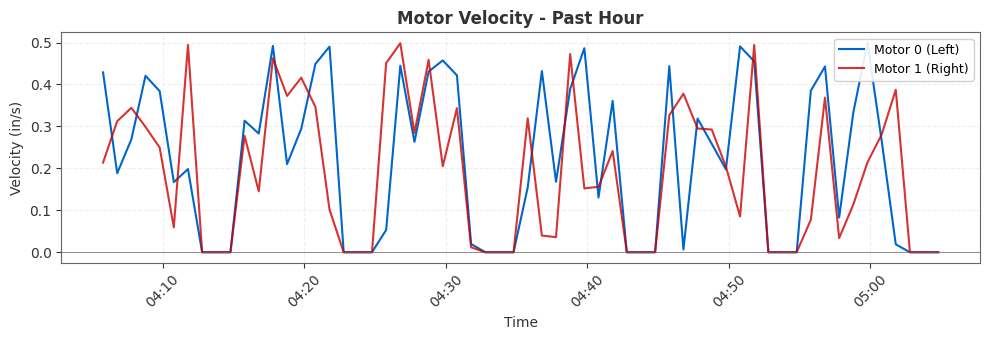
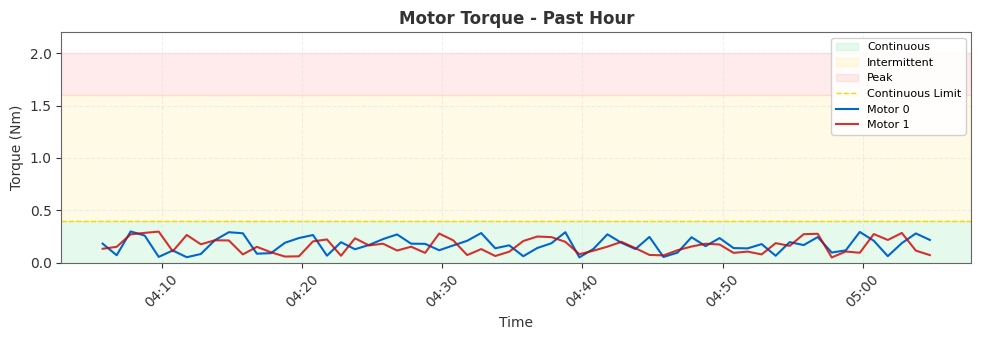
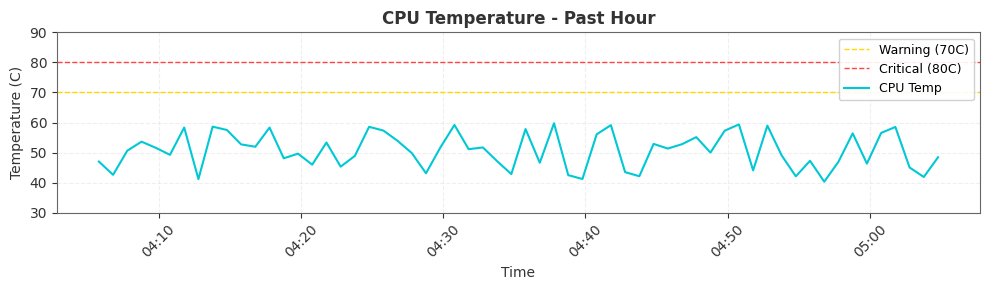
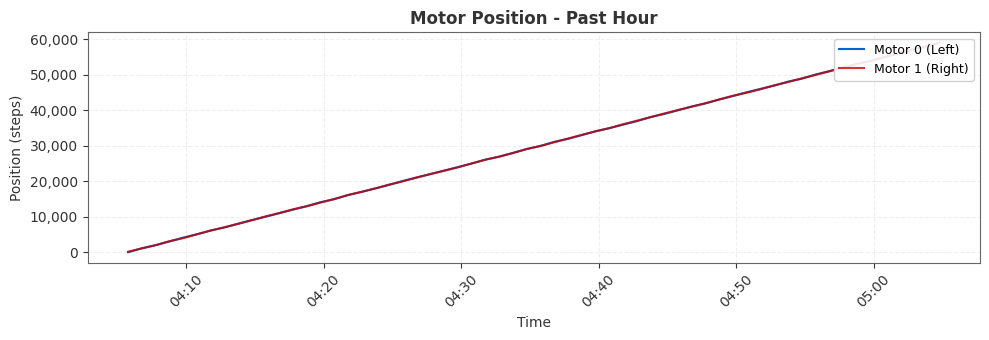

Source code (Python) for these figures, in order:
#!/usr/bin/env python3
"""
Report Graphs Generator

Generates matplotlib graphs for the support report PDF.
Uses Prime Inspections branding colors.
"""

import os
import tempfile
from datetime import datetime, timedelta

# Use non-interactive backend for server-side rendering
import matplotlib
matplotlib.use('Agg')
import matplotlib.pyplot as plt
import matplotlib.dates as mdates
from matplotlib.dates import DateFormatter
import numpy as np


# Prime Inspections brand colors
PRIME_CYAN = '#00C8D4'
PRIME_DARK = '#333333'
PRIME_GRAY = '#666666'
PRIME_LIGHT_GRAY = '#999999'
PRIME_GRID = '#E0E0E0'

# Status colors
COLOR_GREEN = '#00C851'
COLOR_YELLOW = '#FFD700'
COLOR_RED = '#FF4444'

# Motor line colors
MOTOR_0_COLOR = '#0066CC'  # Blue for Motor 0
MOTOR_1_COLOR = '#CC0000'  # Red for Motor 1


def setup_plot_style():
    """Apply Prime Inspections styling to matplotlib."""
    plt.rcParams.update({
        'font.family': 'sans-serif',
        'font.sans-serif': ['Helvetica', 'Arial', 'DejaVu Sans'],
        'font.size': 10,
        'axes.titlesize': 12,
        'axes.titleweight': 'bold',
        'axes.labelsize': 10,
        'axes.labelcolor': PRIME_DARK,
        'axes.edgecolor': PRIME_GRAY,
        'axes.grid': True,
        'grid.color': PRIME_GRID,
        'grid.linestyle': '--',
        'grid.alpha': 0.5,
        'xtick.color': PRIME_DARK,
        'ytick.color': PRIME_DARK,
        'legend.fontsize': 9,
        'legend.framealpha': 0.9,
        'figure.facecolor': 'white',
        'axes.facecolor': 'white',
    })


def generate_velocity_graph(data, output_path=None):
    """
    Generate motor velocity over time graph.

    Args:
        data: List of dicts with 'timestamp', 'm0_velocity_in_s', 'm1_velocity_in_s'
        output_path: Path to save the image (if None, returns temp path)

    Returns:
        Path to the generated image
    """
    setup_plot_style()

    if not data:
        return None

    # Parse timestamps and values
    timestamps = []
    m0_vel = []
    m1_vel = []

    for row in data:
        try:
            if isinstance(row['timestamp'], str):
                ts = datetime.strptime(row['timestamp'], '%Y-%m-%d %H:%M:%S')
            else:
                ts = row['timestamp']
            timestamps.append(ts)
            m0_vel.append(row.get('m0_velocity_in_s', 0) or 0)
            m1_vel.append(row.get('m1_velocity_in_s', 0) or 0)
        except:
            continue

    if not timestamps:
        return None

    fig, ax = plt.subplots(figsize=(10, 3.5))

    # Plot data
    ax.plot(timestamps, m0_vel, color=MOTOR_0_COLOR, label='Motor 0 (Left)', linewidth=1.5)
    ax.plot(timestamps, m1_vel, color=MOTOR_1_COLOR, label='Motor 1 (Right)', linewidth=1.5, alpha=0.8)

    # Styling
    ax.set_xlabel('Time', fontsize=10, color=PRIME_DARK)
    ax.set_ylabel('Velocity (in/s)', fontsize=10, color=PRIME_DARK)
    ax.set_title('Motor Velocity - Past Hour', fontsize=12, fontweight='bold', color=PRIME_DARK)

    # Zero line
    ax.axhline(y=0, color=PRIME_GRAY, linestyle='-', linewidth=0.5)

    # Format x-axis
    ax.xaxis.set_major_formatter(DateFormatter('%H:%M'))
    plt.xticks(rotation=45)

    # Legend
    ax.legend(loc='upper right', framealpha=0.9)

    plt.tight_layout()

    # Save
    if output_path is None:
        output_path = tempfile.mktemp(suffix='_velocity.png')

    plt.savefig(output_path, dpi=150, bbox_inches='tight', facecolor='white')
    plt.close()

    return output_path


def generate_torque_graph(data, output_path=None):
    """
    Generate motor torque over time graph with warning zones.

    Args:
        data: List of dicts with 'timestamp', 'm0_torque_nm', 'm1_torque_nm'
        output_path: Path to save the image (if None, returns temp path)

    Returns:
        Path to the generated image
    """
    setup_plot_style()

    if not data:
        return None

    # Parse timestamps and values
    timestamps = []
    m0_torque = []
    m1_torque = []

    for row in data:
        try:
            if isinstance(row['timestamp'], str):
                ts = datetime.strptime(row['timestamp'], '%Y-%m-%d %H:%M:%S')
            else:
                ts = row['timestamp']
            timestamps.append(ts)
            m0_torque.append(row.get('m0_torque_nm', 0) or 0)
            m1_torque.append(row.get('m1_torque_nm', 0) or 0)
        except:
            continue

    if not timestamps:
        return None

    fig, ax = plt.subplots(figsize=(10, 3.5))

    # Add color zones for torque levels
    # Green zone: 0 - 0.4 Nm (continuous rating)
    # Yellow zone: 0.4 - 1.6 Nm (intermittent)
    # Red zone: 1.6 - 2.0 Nm (peak)
    ax.axhspan(0, 0.4, color=COLOR_GREEN, alpha=0.1, label='Continuous')
    ax.axhspan(0.4, 1.6, color=COLOR_YELLOW, alpha=0.1, label='Intermittent')
    ax.axhspan(1.6, 2.0, color=COLOR_RED, alpha=0.1, label='Peak')

    # Continuous rating limit line
    ax.axhline(y=0.4, color=COLOR_YELLOW, linestyle='--', linewidth=1, label='Continuous Limit')

    # Plot data
    ax.plot(timestamps, m0_torque, color=MOTOR_0_COLOR, label='Motor 0', linewidth=1.5)
    ax.plot(timestamps, m1_torque, color=MOTOR_1_COLOR, label='Motor 1', linewidth=1.5, alpha=0.8)

    # Styling
    ax.set_xlabel('Time', fontsize=10, color=PRIME_DARK)
    ax.set_ylabel('Torque (Nm)', fontsize=10, color=PRIME_DARK)
    ax.set_title('Motor Torque - Past Hour', fontsize=12, fontweight='bold', color=PRIME_DARK)

    # Y-axis limits
    ax.set_ylim(0, 2.2)

    # Format x-axis
    ax.xaxis.set_major_formatter(DateFormatter('%H:%M'))
    plt.xticks(rotation=45)

    # Legend (outside plot area for clarity)
    ax.legend(loc='upper right', framealpha=0.9, fontsize=8)

    plt.tight_layout()

    # Save
    if output_path is None:
        output_path = tempfile.mktemp(suffix='_torque.png')

    plt.savefig(output_path, dpi=150, bbox_inches='tight', facecolor='white')
    plt.close()

    return output_path


def generate_temperature_graph(data, output_path=None):
    """
    Generate CPU temperature over time graph with warning thresholds.

    Args:
        data: List of dicts with 'timestamp', 'cpu_temp'
        output_path: Path to save the image (if None, returns temp path)

    Returns:
        Path to the generated image
    """
    setup_plot_style()

    if not data:
        return None

    # Parse timestamps and values
    timestamps = []
    temps = []

    for row in data:
        try:
            if isinstance(row['timestamp'], str):
                ts = datetime.strptime(row['timestamp'], '%Y-%m-%d %H:%M:%S')
            else:
                ts = row['timestamp']
            timestamps.append(ts)
            temps.append(row.get('cpu_temp', 0) or 0)
        except:
            continue

    if not timestamps:
        return None

    fig, ax = plt.subplots(figsize=(10, 3))

    # Warning threshold lines
    ax.axhline(y=70, color=COLOR_YELLOW, linestyle='--', linewidth=1, label='Warning (70C)')
    ax.axhline(y=80, color=COLOR_RED, linestyle='--', linewidth=1, label='Critical (80C)')

    # Plot temperature
    ax.plot(timestamps, temps, color=PRIME_CYAN, label='CPU Temp', linewidth=1.5)

    # Fill area above thresholds
    ax.fill_between(timestamps, temps, 70,
                    where=[t > 70 for t in temps],
                    color=COLOR_YELLOW, alpha=0.3)
    ax.fill_between(timestamps, temps, 80,
                    where=[t > 80 for t in temps],
                    color=COLOR_RED, alpha=0.3)

    # Styling
    ax.set_xlabel('Time', fontsize=10, color=PRIME_DARK)
    ax.set_ylabel('Temperature (C)', fontsize=10, color=PRIME_DARK)
    ax.set_title('CPU Temperature - Past Hour', fontsize=12, fontweight='bold', color=PRIME_DARK)

    # Y-axis range
    ax.set_ylim(30, 90)

    # Format x-axis
    ax.xaxis.set_major_formatter(DateFormatter('%H:%M'))
    plt.xticks(rotation=45)

    # Legend
    ax.legend(loc='upper right', framealpha=0.9)

    plt.tight_layout()

    # Save
    if output_path is None:
        output_path = tempfile.mktemp(suffix='_temperature.png')

    plt.savefig(output_path, dpi=150, bbox_inches='tight', facecolor='white')
    plt.close()

    return output_path


def generate_position_graph(data, output_path=None):
    """
    Generate motor position over time graph.

    Args:
        data: List of dicts with 'timestamp', 'm0_position', 'm1_position'
        output_path: Path to save the image (if None, returns temp path)

    Returns:
        Path to the generated image
    """
    setup_plot_style()

    if not data:
        return None

    # Parse timestamps and values
    timestamps = []
    m0_pos = []
    m1_pos = []

    for row in data:
        try:
            if isinstance(row['timestamp'], str):
                ts = datetime.strptime(row['timestamp'], '%Y-%m-%d %H:%M:%S')
            else:
                ts = row['timestamp']
            timestamps.append(ts)
            m0_pos.append(row.get('m0_position', 0) or 0)
            m1_pos.append(row.get('m1_position', 0) or 0)
        except:
            continue

    if not timestamps:
        return None

    fig, ax = plt.subplots(figsize=(10, 3.5))

    # Plot data
    ax.plot(timestamps, m0_pos, color=MOTOR_0_COLOR, label='Motor 0 (Left)', linewidth=1.5)
    ax.plot(timestamps, m1_pos, color=MOTOR_1_COLOR, label='Motor 1 (Right)', linewidth=1.5, alpha=0.8)

    # Styling
    ax.set_xlabel('Time', fontsize=10, color=PRIME_DARK)
    ax.set_ylabel('Position (steps)', fontsize=10, color=PRIME_DARK)
    ax.set_title('Motor Position - Past Hour', fontsize=12, fontweight='bold', color=PRIME_DARK)

    # Format y-axis with comma separators for large numbers
    ax.yaxis.set_major_formatter(plt.FuncFormatter(lambda x, p: format(int(x), ',')))

    # Format x-axis
    ax.xaxis.set_major_formatter(DateFormatter('%H:%M'))
    plt.xticks(rotation=45)

    # Legend
    ax.legend(loc='upper right', framealpha=0.9)

    plt.tight_layout()

    # Save
    if output_path is None:
        output_path = tempfile.mktemp(suffix='_position.png')

    plt.savefig(output_path, dpi=150, bbox_inches='tight', facecolor='white')
    plt.close()

    return output_path


def generate_all_graphs(data):
    """
    Generate all motor graphs and return paths.

    Args:
        data: List of dicts from motor_data_logger database

    Returns:
        Dict with paths to generated images
    """
    return {
        'velocity': generate_velocity_graph(data),
        'torque': generate_torque_graph(data),
        'temperature': generate_temperature_graph(data),
        'position': generate_position_graph(data)
    }


def cleanup_graph_files(graph_paths):
    """Remove temporary graph files."""
    for path in graph_paths.values():
        if path and os.path.exists(path):
            try:
                os.remove(path)
            except:
                pass


if __name__ == '__main__':
    # Test with sample data
    from datetime import datetime, timedelta
    import random

    now = datetime.now()
    test_data = []

    for i in range(60):  # 60 data points
        ts = now - timedelta(minutes=60-i)
        test_data.append({
            'timestamp': ts,
            'm0_velocity_in_s': random.uniform(0, 0.5) if i % 10 < 7 else 0,
            'm1_velocity_in_s': random.uniform(0, 0.5) if i % 10 < 7 else 0,
            'm0_torque_nm': random.uniform(0.05, 0.3),
            'm1_torque_nm': random.uniform(0.05, 0.3),
            'm0_position': i * 1000 + random.randint(-100, 100),
            'm1_position': i * 1000 + random.randint(-100, 100),
            'cpu_temp': 45 + random.uniform(-5, 15)
        })

    graphs = generate_all_graphs(test_data)
    print("Generated graphs:")
    for name, path in graphs.items():
        print(f"  {name}: {path}")
